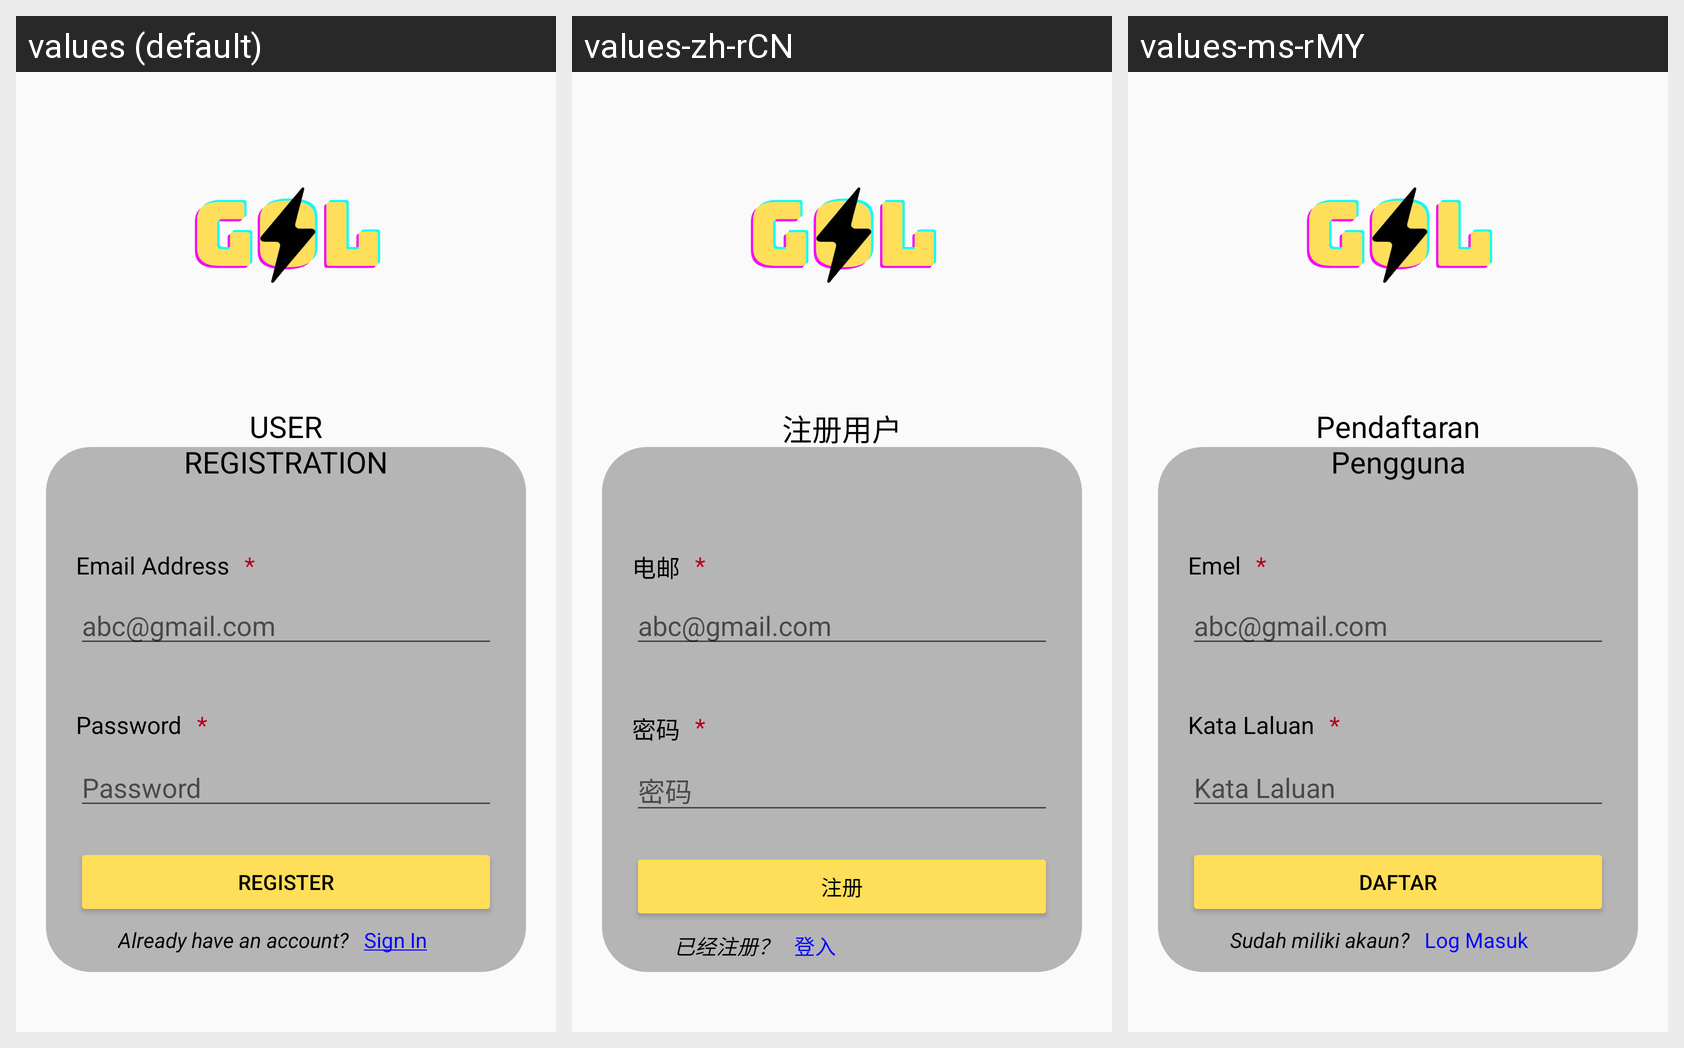

Translations of the strings shown on this Android screen, per locale in the grid:
Android screen res/layout/fragment_user_registration.xml rendered under 3 locales, left to right: values (default), values-zh-rCN, values-ms-rMY. Device: Nexus 5 (rendered at 1080×1920; each locale shown at half size, 540×960, under a caption strip naming it); theme Theme.Ass2.
Strings drawn on this screen, with the default value and each locale's value (text and hints the layout hard-codes, and strings that could not be matched under every locale, appear in the picture but are not listed):

Registrationtitle
  values: USER REGISTRATION
  values-zh-rCN: 注册用户
  values-ms-rMY: Pendaftaran Pengguna

UserEmail
  values: Email Address
  values-zh-rCN: 电邮
  values-ms-rMY: Emel

hintregisterEmail
  values: abc@gmail.com
  values-zh-rCN: abc@gmail.com  [not translated; the default value is used]
  values-ms-rMY: abc@gmail.com  [not translated; the default value is used]

UserPassword
  values: Password
  values-zh-rCN: 密码
  values-ms-rMY: Kata Laluan

RegisterButton
  values: Register
  values-zh-rCN: 注册
  values-ms-rMY: Daftar

AlreadyHaveAcc
  values: Already have an account?
  values-zh-rCN: 已经注册？
  values-ms-rMY: Sudah miliki akaun?

SignIn
  values: Sign In
  values-zh-rCN: 登入
  values-ms-rMY: Log Masuk
